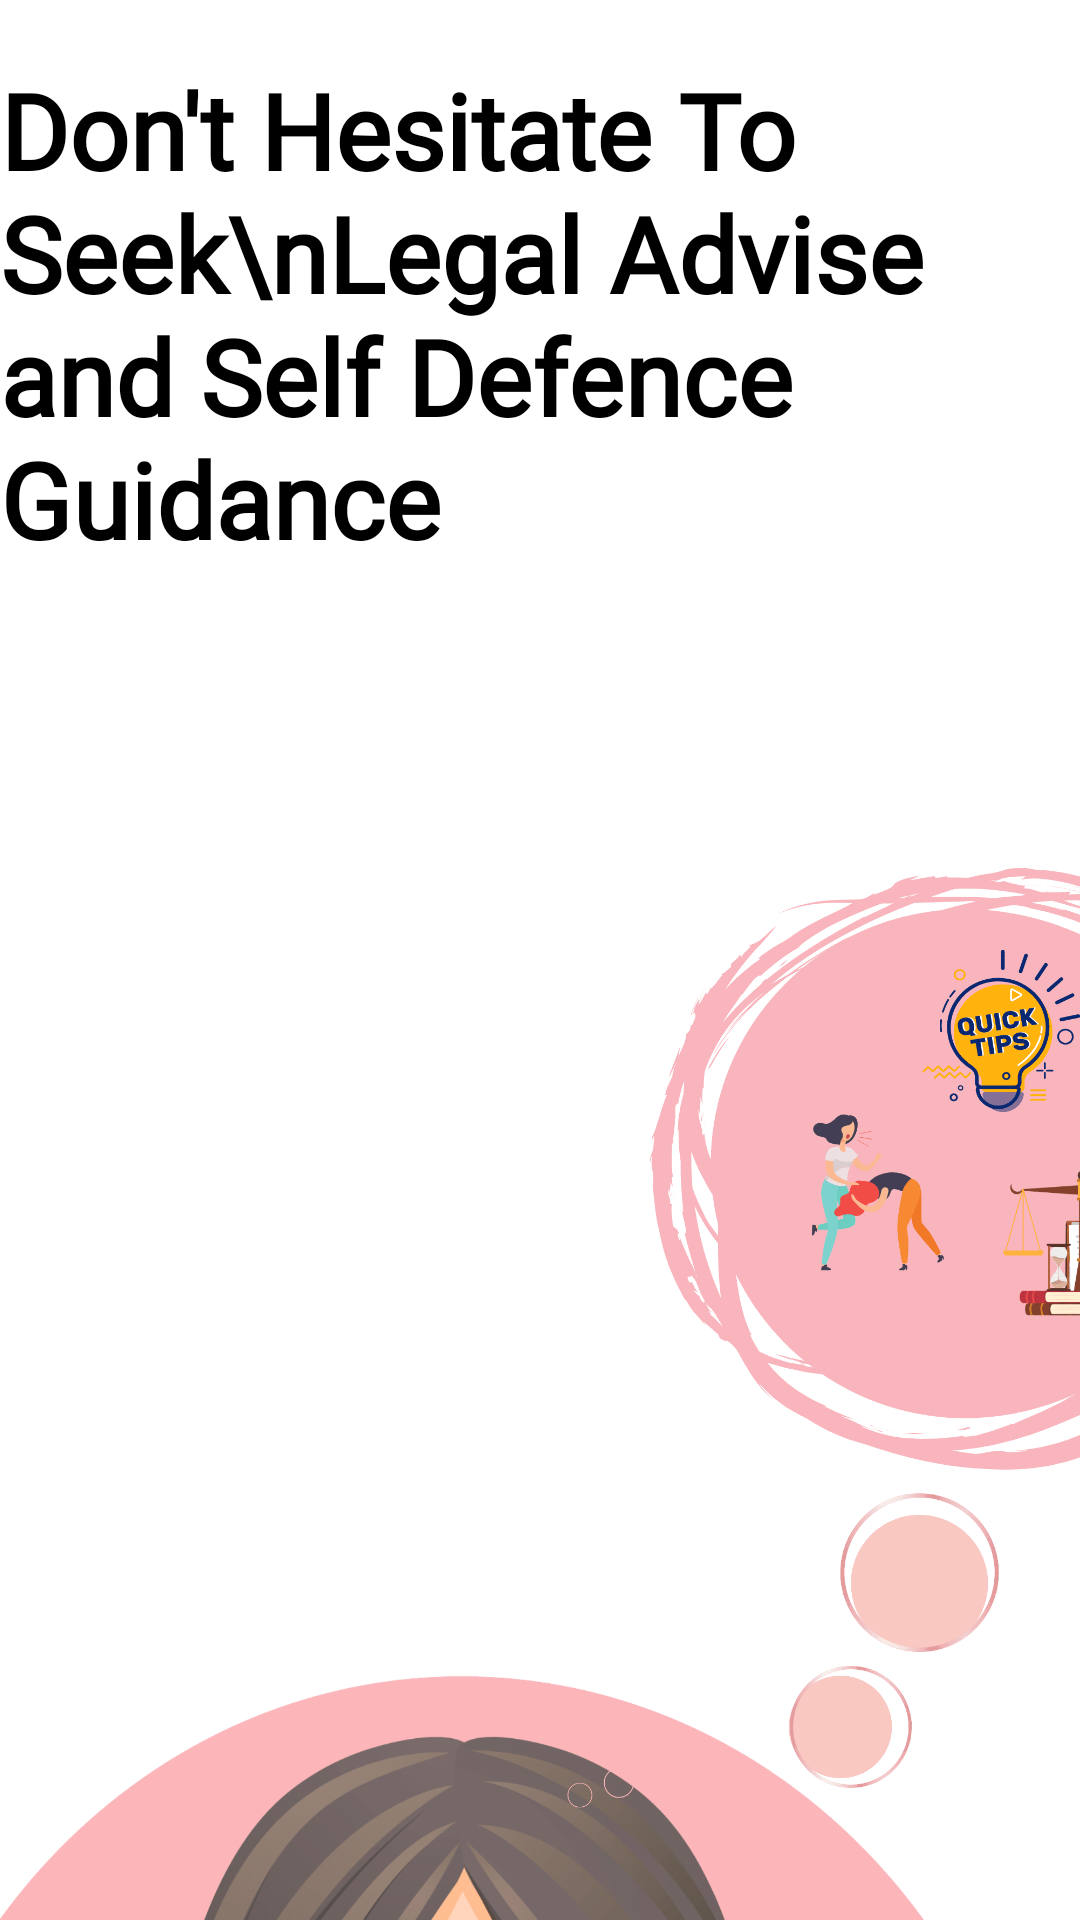

Layout XML and referenced resources for this Android screen:
<!-- AndroidManifest.xml: application theme Theme.Safety2 -->
<!-- res/layout/activity_static_splash.xml -->
<?xml version="1.0" encoding="utf-8"?>
<LinearLayout xmlns:android="http://schemas.android.com/apk/res/android"
    xmlns:app="http://schemas.android.com/apk/res-auto"
    xmlns:tools="http://schemas.android.com/tools"
    android:layout_width="match_parent"
    android:layout_height="match_parent"
    android:orientation="vertical"
    tools:context=".Static_Content">

    <TextView
        android:layout_width="wrap_content"
        android:textColor="@color/black"
        android:layout_marginTop="20dp"
        android:id="@+id/textview"
        android:layout_height="wrap_content"
        android:text="Don't Hesitate To Seek\nLegal Advise and Self Defence Guidance"
        android:textSize="35sp"
        android:textStyle="bold"
        android:fontFamily="@font/artifika"
        app:layout_constraintBottom_toTopOf="@+id/imageView7"
        app:layout_constraintEnd_toEndOf="parent"
        app:layout_constraintHorizontal_bias="0.0"
        app:layout_constraintStart_toStartOf="parent"></TextView>
    <ImageView
        android:layout_width="410dp"
        android:src="@drawable/splash_static"
        android:layout_height="850dp"></ImageView>
</LinearLayout>
<!-- resources referenced by this layout -->
<resources>
  <color name="black">#FF000000</color>
  <!-- drawable splash_static: png bitmap (drawable-v24, 924993 bytes) -->
  <style name="Theme.Safety2" parent="Theme.MaterialComponents.DayNight.NoActionBar">
          
          <item name="colorPrimary">@color/purple_500</item>
          <item name="colorPrimaryVariant">@color/purple_700</item>
          <item name="colorOnPrimary">@color/white</item>
          
          <item name="colorSecondary">@color/teal_200</item>
          <item name="colorSecondaryVariant">@color/teal_700</item>
          <item name="colorOnSecondary">@color/black</item>
          
          <item name="android:statusBarColor">?attr/colorPrimaryVariant</item>
          
      </style>
  <color name="purple_500">#FF6200EE</color>
  <color name="purple_700">#FF3700B3</color>
  <color name="white">#FFFFFFFF</color>
  <color name="teal_200">#FF03DAC5</color>
  <color name="teal_700">#FF018786</color>
</resources>
